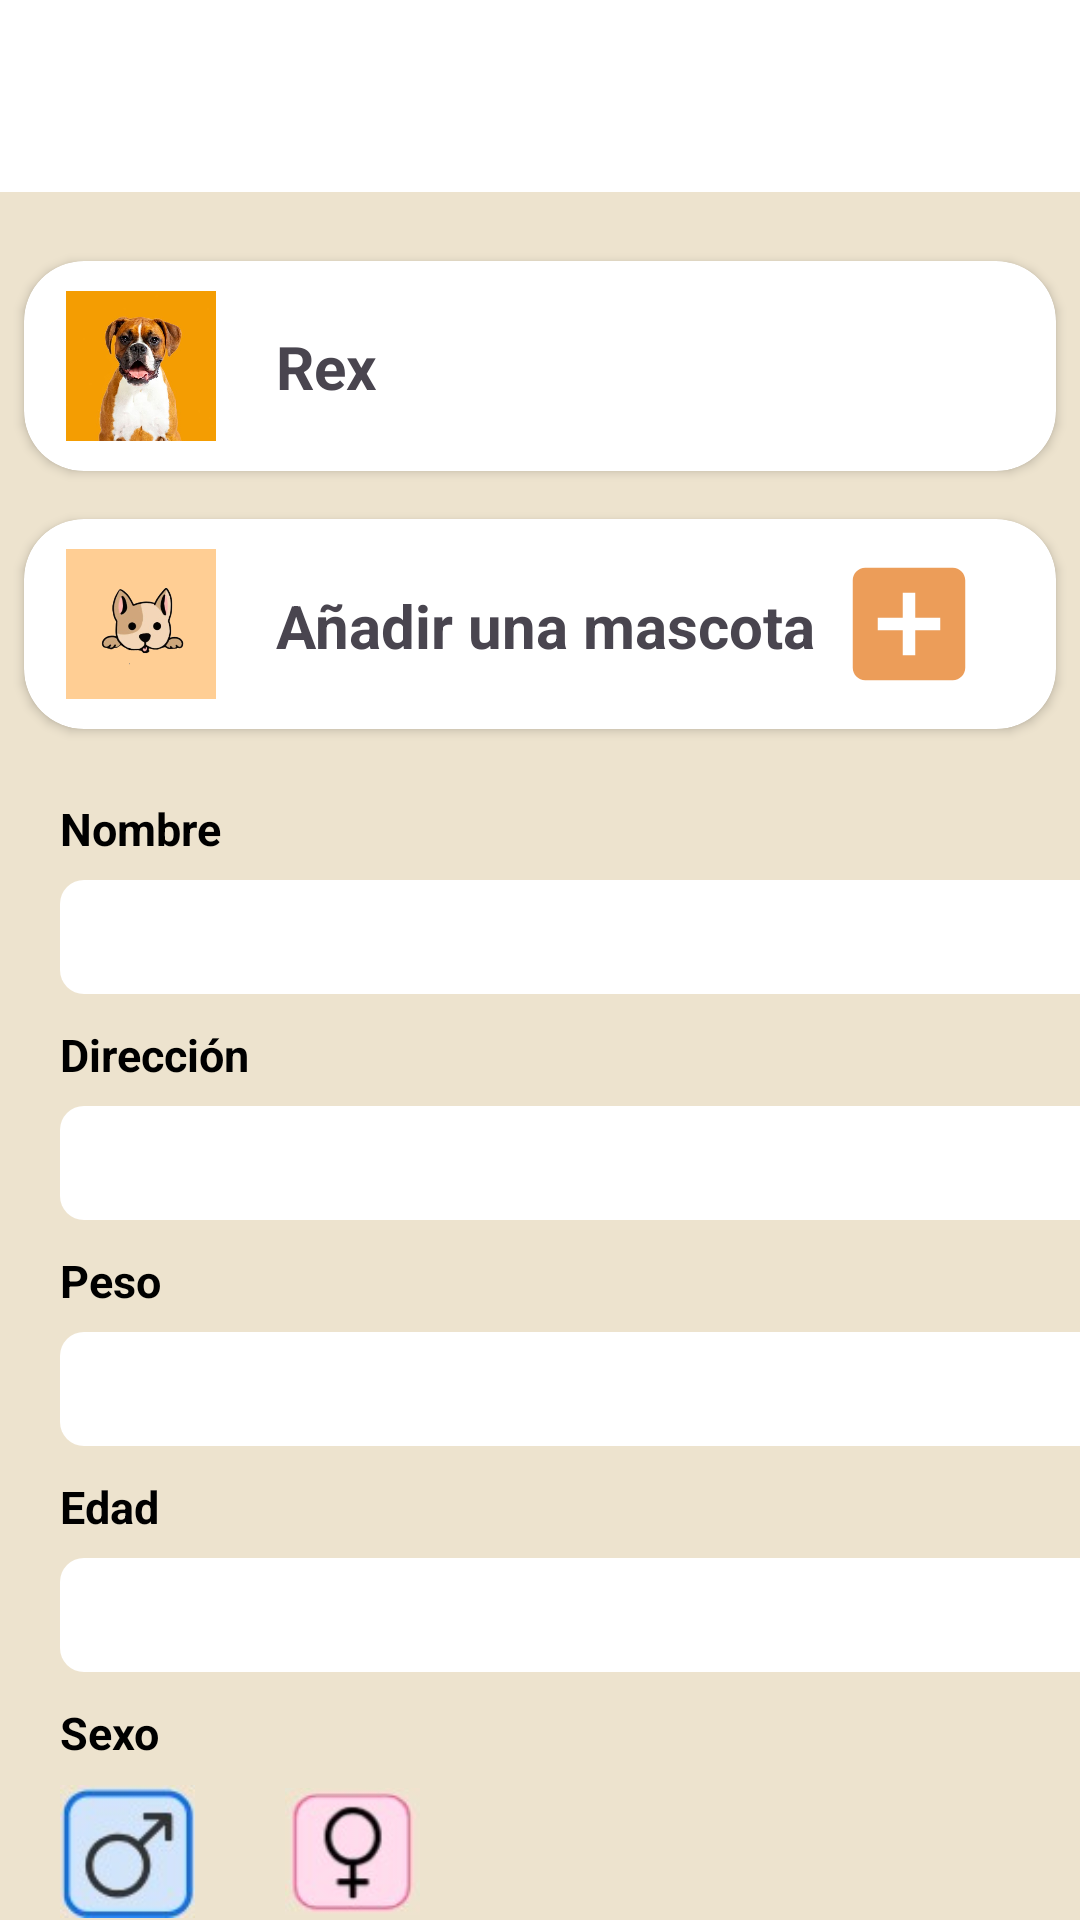

Write the Android layout XML for this screen, with the resource values it uses.
<!-- AndroidManifest.xml: application theme Theme.SPRINT_1_NUEVO_15 -->
<!-- res/layout/editar_mascota.xml -->
<?xml version="1.0" encoding="utf-8"?>
<androidx.constraintlayout.widget.ConstraintLayout xmlns:android="http://schemas.android.com/apk/res/android"
    xmlns:app="http://schemas.android.com/apk/res-auto"
    xmlns:tools="http://schemas.android.com/tools"
    android:layout_width="match_parent"
    android:layout_height="match_parent"
    android:background="@color/mi_color_personalizado">

    <androidx.appcompat.widget.Toolbar
        android:id="@+id/toolbar"
        android:layout_width="match_parent"
        android:layout_height="?attr/actionBarSize"
        android:background="@color/white"

        android:elevation="4dp"

        android:theme="@style/ThemeOverlay.AppCompat.ActionBar"
        app:layout_constraintEnd_toEndOf="parent"
        app:layout_constraintStart_toStartOf="parent"
        app:layout_constraintTop_toTopOf="parent"
        app:popupTheme="@style/ThemeOverlay.AppCompat.Light"
        tools:ignore="MissingConstraints">

    </androidx.appcompat.widget.Toolbar>


    <LinearLayout
        android:id="@+id/linearLayout4"
        android:layout_width="match_parent"
        android:layout_height="wrap_content"
        android:layout_marginTop="15dp"
        android:orientation="vertical"
        app:layout_constraintEnd_toEndOf="parent"
        app:layout_constraintTop_toBottomOf="@+id/toolbar">

        <androidx.cardview.widget.CardView
            android:id="@+id/cardView"
            android:layout_width="match_parent"
            android:layout_height="70dp"
            android:layout_margin="8dp"
            android:layout_marginTop="30dp"
            app:cardBackgroundColor="#FFFFFF"
            app:cardCornerRadius="20dp"
            app:layout_constraintEnd_toEndOf="parent"
            app:layout_constraintStart_toStartOf="parent"
            app:layout_constraintTop_toTopOf="parent">


            <androidx.constraintlayout.widget.ConstraintLayout
                android:layout_width="match_parent"
                android:layout_height="match_parent"
                android:padding="4dp">

                <ImageView
                    android:id="@+id/foto"
                    android:layout_width="50dp"
                    android:layout_height="50dp"
                    android:layout_marginLeft="10dp"
                    android:contentDescription="fotografía"
                    android:src="@drawable/perro1"
                    app:layout_constraintBottom_toBottomOf="parent"
                    app:layout_constraintLeft_toLeftOf="parent"
                    app:layout_constraintTop_toTopOf="parent" />

                <TextView
                    android:id="@+id/nombre"
                    android:layout_width="0dp"
                    android:layout_height="wrap_content"
                    android:layout_marginStart="20dp"
                    android:gravity="start"
                    android:maxLines="1"
                    android:text="Rex"
                    android:textAppearance="?android:attr/textAppearanceMedium"
                    android:textSize="20sp"
                    android:textStyle="bold"
                    app:layout_constraintBottom_toBottomOf="parent"
                    app:layout_constraintStart_toEndOf="@+id/foto"
                    app:layout_constraintTop_toTopOf="parent"
                    app:layout_constraintVertical_bias="0.5" />
            </androidx.constraintlayout.widget.ConstraintLayout>
        </androidx.cardview.widget.CardView>

        <androidx.cardview.widget.CardView
            android:id="@+id/segundocardView"
            android:layout_width="match_parent"
            android:layout_height="70dp"
            android:layout_margin="8dp"
            android:layout_marginTop="30dp"
            app:cardBackgroundColor="#FFFFFF"
            app:cardCornerRadius="20dp"
            app:layout_constraintEnd_toEndOf="parent"
            app:layout_constraintStart_toStartOf="parent"
            app:layout_constraintTop_toTopOf="parent">


            <androidx.constraintlayout.widget.ConstraintLayout
                android:layout_width="match_parent"
                android:layout_height="match_parent"
                android:padding="4dp">

                <ImageView
                    android:id="@+id/logoaniadir"
                    android:layout_width="50dp"
                    android:layout_height="50dp"
                    android:layout_marginLeft="10dp"
                    android:background="#FFCE94"
                    android:contentDescription="fotografía"
                    android:src="@drawable/logo_mascota"
                    app:layout_constraintBottom_toBottomOf="parent"
                    app:layout_constraintLeft_toLeftOf="parent"
                    app:layout_constraintTop_toTopOf="parent" />

                <TextView
                    android:id="@+id/aniadir_mascota"
                    android:layout_width="0dp"
                    android:layout_height="wrap_content"
                    android:layout_marginStart="20dp"
                    android:gravity="start"
                    android:maxLines="1"
                    android:text="Añadir una mascota"
                    android:textAppearance="?android:attr/textAppearanceMedium"
                    android:textSize="20sp"
                    android:textStyle="bold"
                    app:layout_constraintBottom_toBottomOf="parent"
                    app:layout_constraintStart_toEndOf="@+id/logoaniadir"
                    app:layout_constraintTop_toTopOf="parent"
                    app:layout_constraintVertical_bias="0.511" />

                <ImageView
                    android:id="@+id/imageView7"
                    android:layout_width="50dp"
                    android:layout_height="50dp"
                    android:layout_marginEnd="20dp"
                    app:layout_constraintBottom_toBottomOf="parent"
                    app:layout_constraintEnd_toEndOf="parent"
                    app:layout_constraintTop_toTopOf="parent"
                    app:layout_constraintVertical_bias="0.5"
                    app:srcCompat="@drawable/baseline_add_box_24" />
            </androidx.constraintlayout.widget.ConstraintLayout>
        </androidx.cardview.widget.CardView>
    </LinearLayout>

    <TextView
        android:id="@+id/textView9"
        style="@style/BoldText"
        android:layout_width="wrap_content"
        android:layout_height="wrap_content"
        android:layout_marginStart="20dp"
        android:layout_marginTop="15dp"
        android:text="Nombre"
        android:textColor="#000000"
        android:textSize="15sp"
        app:layout_constraintStart_toStartOf="parent"
        app:layout_constraintTop_toBottomOf="@+id/linearLayout4" />

    <TextView
        android:id="@+id/textView10"
        style="@style/BoldText"
        android:layout_width="wrap_content"
        android:layout_height="wrap_content"
        android:layout_marginStart="20dp"
        android:layout_marginTop="10dp"
        android:text="Dirección"
        android:textColor="#000000"
        android:textSize="15sp"
        app:layout_constraintStart_toStartOf="parent"
        app:layout_constraintTop_toBottomOf="@+id/editarNombre" />

    <TextView
        android:id="@+id/textView11"
        style="@style/BoldText"
        android:layout_width="wrap_content"
        android:layout_height="wrap_content"
        android:layout_marginStart="20dp"
        android:layout_marginTop="10dp"
        android:text="Peso"
        android:textColor="#000000"
        android:textSize="15sp"
        app:layout_constraintStart_toStartOf="parent"
        app:layout_constraintTop_toBottomOf="@+id/editarDierrecion" />

    <TextView
        android:id="@+id/textView12"
        style="@style/BoldText"
        android:layout_width="wrap_content"
        android:layout_height="wrap_content"
        android:layout_marginStart="20dp"
        android:layout_marginTop="10dp"
        android:text="Edad"
        android:textColor="#000000"
        android:textSize="15sp"
        app:layout_constraintStart_toStartOf="parent"
        app:layout_constraintTop_toBottomOf="@+id/editarPesp" />

    <TextView
        android:id="@+id/textView13"
        style="@style/BoldText"
        android:layout_width="wrap_content"
        android:layout_height="wrap_content"
        android:layout_marginStart="20dp"
        android:layout_marginTop="10dp"
        android:text="Sexo"
        android:textColor="#000000"
        android:textSize="15sp"
        app:layout_constraintStart_toStartOf="parent"
        app:layout_constraintTop_toBottomOf="@+id/editarEdad" />

    <EditText
        android:id="@+id/editarNombre"
        android:layout_width="380dp"
        android:layout_height="38dp"
        android:layout_marginTop="7dp"
        android:background="@drawable/edit_text_round_corner"
        android:ems="10"
        android:inputType="text"
        android:textSize="13sp"
        app:layout_constraintStart_toStartOf="@+id/textView9"
        app:layout_constraintTop_toBottomOf="@+id/textView9" />

    <EditText
        android:id="@+id/editarDierrecion"
        android:layout_width="380dp"
        android:layout_height="38dp"
        android:layout_marginTop="7dp"
        android:background="@drawable/edit_text_round_corner"
        android:ems="10"
        android:inputType="text"
        android:textSize="13sp"
        app:layout_constraintStart_toStartOf="@+id/textView9"
        app:layout_constraintTop_toBottomOf="@+id/textView10" />

    <EditText
        android:id="@+id/editarPesp"
        android:layout_width="380dp"
        android:layout_height="38dp"
        android:layout_marginTop="7dp"
        android:background="@drawable/edit_text_round_corner"
        android:ems="10"
        android:inputType="text"
        android:textSize="13sp"
        app:layout_constraintStart_toStartOf="@+id/textView9"
        app:layout_constraintTop_toBottomOf="@+id/textView11" />

    <EditText
        android:id="@+id/editarEdad"
        android:layout_width="380dp"
        android:layout_height="38dp"
        android:layout_marginTop="7dp"
        android:background="@drawable/edit_text_round_corner"
        android:ems="10"
        android:inputType="text"
        android:textSize="13sp"
        app:layout_constraintStart_toStartOf="@+id/textView9"
        app:layout_constraintTop_toBottomOf="@+id/textView12" />

    <ImageView
        android:id="@+id/imageView8"
        android:layout_width="45dp"
        android:layout_height="45dp"
        android:layout_marginTop="7dp"
        app:layout_constraintStart_toStartOf="@+id/textView13"
        app:layout_constraintTop_toBottomOf="@+id/textView13"
        app:srcCompat="@drawable/img_5" />

    <ImageView
        android:id="@+id/imageView9"
        android:layout_width="45dp"
        android:layout_height="45dp"
        android:layout_marginStart="30dp"
        android:layout_marginTop="7dp"
        app:layout_constraintStart_toEndOf="@+id/imageView8"
        app:layout_constraintTop_toBottomOf="@+id/textView13"
        app:srcCompat="@drawable/img_6" />

    <Button
        android:id="@+id/button5"
        style="@style/EstiloBotonNaranja"
        android:layout_width="380dp"
        android:layout_height="wrap_content"
        android:layout_marginTop="4dp"
        android:onClick="ajustarCambios2"
        android:text="Ajustar cambios"
        app:layout_constraintStart_toStartOf="@+id/imageView8"
        app:layout_constraintTop_toBottomOf="@+id/imageView8" />

    <Button
        android:id="@+id/button6"
        android:layout_width="380dp"
        android:layout_height="wrap_content"
        android:layout_marginTop="7dp"
        android:text="Eliminar mascota"
        app:layout_constraintStart_toStartOf="@+id/button5"
        app:layout_constraintTop_toBottomOf="@+id/button5"
        style="@style/EstiloBotonAmarilloCerrar"/>


</androidx.constraintlayout.widget.ConstraintLayout>
<!-- resources referenced by this layout -->
<resources>
  <color name="mi_color_personalizado">#EDE3CE</color>
  <color name="white">#FFFFFFFF</color>
  <!-- drawable baseline_add_box_24 (drawable) -->
  <vector android:height="24dp" android:tint="#EC9D59"
      android:viewportHeight="24" android:viewportWidth="24"
      android:width="24dp" xmlns:android="http://schemas.android.com/apk/res/android">
      <path android:fillColor="@android:color/white" android:pathData="M19,3L5,3c-1.11,0 -2,0.9 -2,2v14c0,1.1 0.89,2 2,2h14c1.1,0 2,-0.9 2,-2L21,5c0,-1.1 -0.9,-2 -2,-2zM17,13h-4v4h-2v-4L7,13v-2h4L11,7h2v4h4v2z"/>
  </vector>
  <!-- drawable edit_text_round_corner (drawable) -->
  <?xml version="1.0" encoding="utf-8"?>
      <shape xmlns:android="http://schemas.android.com/apk/res/android">
          <solid android:color="@android:color/white" /> 
          <corners android:radius="8dp" /> 
      </shape>
  <!-- drawable img_5: png bitmap (drawable, 7311 bytes) -->
  <!-- drawable img_6: png bitmap (drawable, 7214 bytes) -->
  <!-- drawable logo_mascota: png bitmap (drawable, 58973 bytes) -->
  <!-- drawable perro1: png bitmap (drawable, 204098 bytes) -->
  <style name="BoldText">
              <item name="android:textStyle">bold</item>
          </style>
  <style name="EstiloBotonAmarilloCerrar">
          <item name="android:textColor">#E60700</item> 
          <item name="android:textSize">18sp</item> 
          <item name="android:textStyle">bold</item> 
          <item name="android:layout_marginTop">16dp</item> 
          <item name="android:backgroundTint">#FFCF54</item>
      </style>
  <style name="EstiloBotonNaranja">
          <item name="android:textColor">#FFFFFF</item> 
          <item name="android:textSize">18sp</item> 
          <item name="android:textStyle">bold</item> 
          <item name="android:layout_marginTop">16dp</item> 
          <item name="android:backgroundTint">#FF8300</item>
      </style>
  <style name="Theme.SPRINT_1_NUEVO_15" parent="Base.Theme.SPRINT_1_NUEVO_15" />
  <style name="Base.Theme.SPRINT_1_NUEVO_15" parent="Theme.Material3.DayNight.NoActionBar">
          
          
      </style>
</resources>
